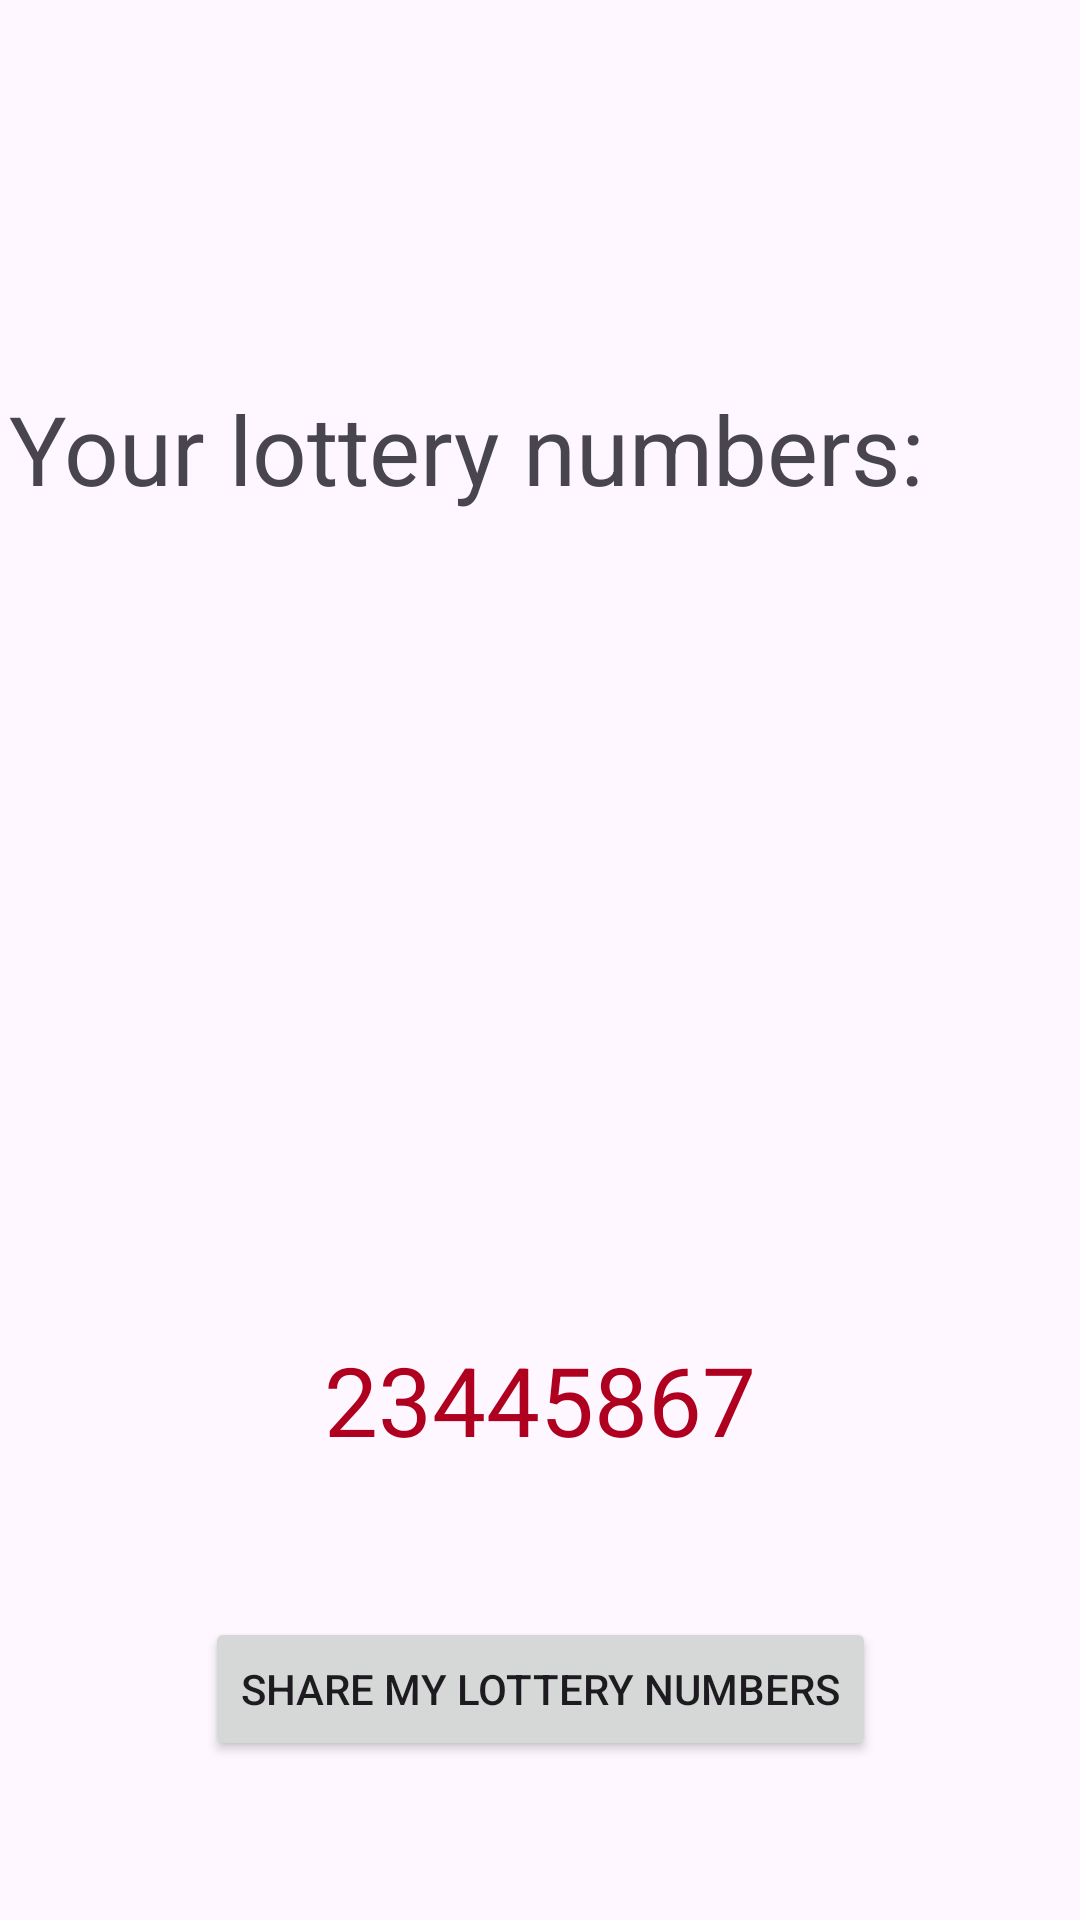

The Android layout XML behind this screen, and the referenced resources:
<!-- AndroidManifest.xml: application theme Theme.KotlinApps -->
<!-- res/layout/second_activity.xml -->
<?xml version="1.0" encoding="utf-8"?>
<androidx.constraintlayout.widget.ConstraintLayout xmlns:android="http://schemas.android.com/apk/res/android"
    xmlns:app="http://schemas.android.com/apk/res-auto"
    xmlns:tools="http://schemas.android.com/tools"
    android:id="@+id/main"
    android:layout_width="match_parent"
    android:layout_height="match_parent"
    tools:context=".SecondActivity">

    <TextView
        android:id="@+id/lotteryNumber"
        android:layout_width="wrap_content"
        android:layout_height="wrap_content"
        android:layout_marginTop="128dp"
        android:layout_marginEnd="52dp"
        android:text="Your lottery numbers:"
        android:textSize="32sp"
        app:layout_constraintEnd_toEndOf="parent"
        app:layout_constraintTop_toTopOf="parent" />

    <TextView
        android:id="@+id/resultView"
        android:layout_width="wrap_content"
        android:layout_height="wrap_content"
        android:layout_marginBottom="152dp"
        android:text="23445867"
        android:textColor="@color/design_default_color_error"
        android:textSize="32sp"
        app:layout_constraintBottom_toBottomOf="parent"
        app:layout_constraintEnd_toEndOf="parent"
        app:layout_constraintStart_toStartOf="parent" />

    <Button
        android:id="@+id/shareBtn"
        android:layout_width="wrap_content"
        android:layout_height="wrap_content"
        android:layout_marginBottom="53dp"
        android:text="Share My Lottery Numbers"
        app:layout_constraintBottom_toBottomOf="parent"
        app:layout_constraintEnd_toEndOf="parent"
        app:layout_constraintStart_toStartOf="parent" />

</androidx.constraintlayout.widget.ConstraintLayout>
<!-- resources referenced by this layout -->
<resources>
  <style name="Theme.KotlinApps" parent="Base.Theme.KotlinApps" />
  <style name="Base.Theme.KotlinApps" parent="Theme.Material3.DayNight.NoActionBar">
          
          
      </style>
</resources>
